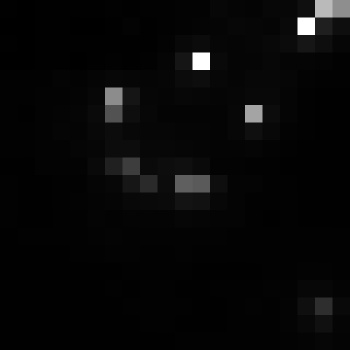

The table this chart was drawn from, first rows:
, xmin, ymin, lat, lon, area, perimeter, max_nanowatts, min_nanowatts, moonlight_illumination, clear_sky_confidence, mean_nanowatts
0, 400, 2626, -1.369, -1.369, 1.0, 0.0, 25.26, 0.3099, 11.8, 0.0, 2.82
